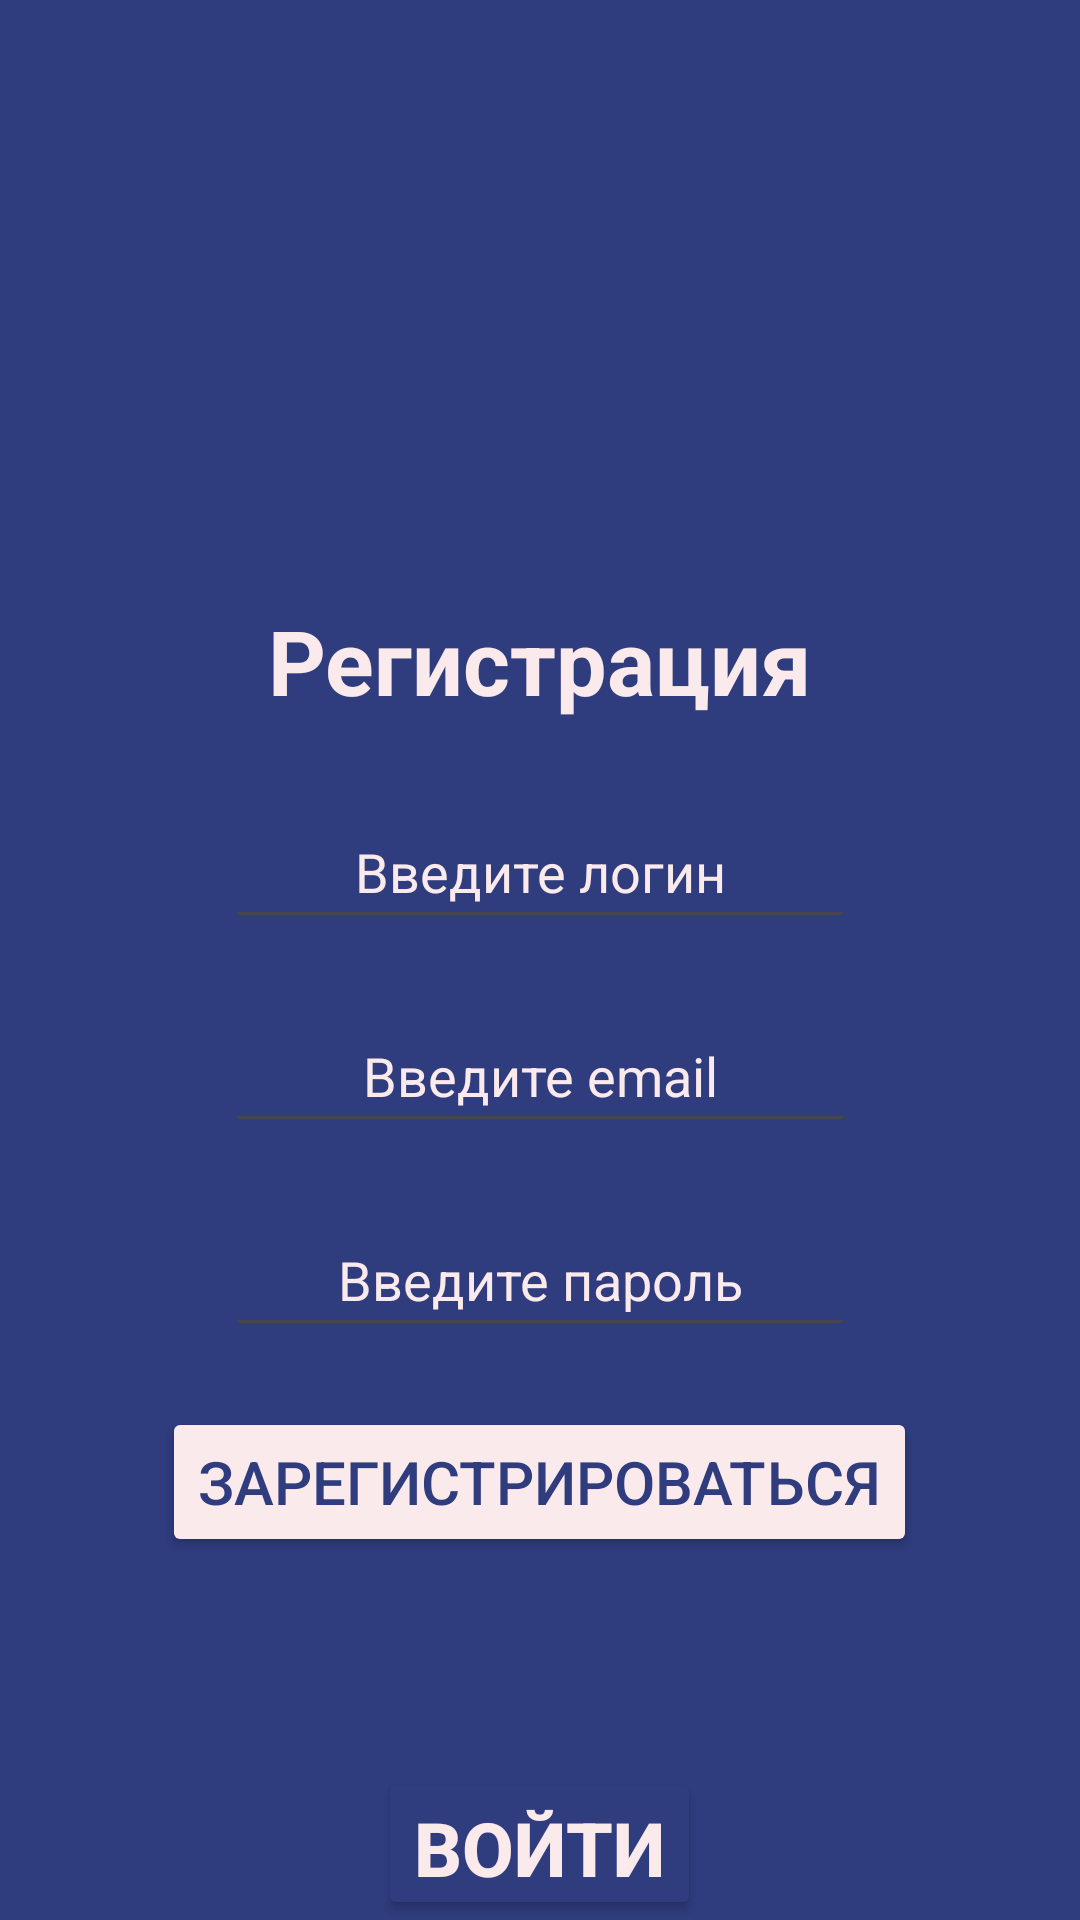

This screen was rendered from an Android layout file. Write that file and the resources it references.
<!-- AndroidManifest.xml: application theme Theme.Courcework -->
<!-- res/layout/activity_reg.xml -->
<?xml version="1.0" encoding="utf-8"?>
<LinearLayout xmlns:android="http://schemas.android.com/apk/res/android"
    xmlns:app="http://schemas.android.com/apk/res-auto"
    xmlns:tools="http://schemas.android.com/tools"
    android:layout_width="match_parent"
    android:layout_height="match_parent"
    android:orientation="vertical"
    android:background="@color/colorText"
    tools:context=".RegActivity">
    <TextView
        android:id="@+id/textGreeting"
        android:layout_width="wrap_content"
        android:layout_height="45dp"
        android:text="@string/greetingsReg"
        android:layout_gravity="center_horizontal"
        android:textSize="30sp"
        android:textStyle="bold"
        android:layout_marginTop="200dp"
        android:textColor="@color/colorBack"/>

    <EditText
        android:id="@+id/textLogin"
        android:layout_width="210dp"
        android:layout_height="48dp"
        android:ems="10"
        android:inputType="text"
        android:layout_gravity="center_horizontal"
        android:textAlignment="center"
        android:hint="@string/textLogin"
        android:layout_marginTop="20dp"
        android:textColor="@color/colorBack"
        android:textColorHint="@color/colorBack"/>

    <EditText
        android:id="@+id/textEmail"
        android:layout_width="210dp"
        android:layout_height="48dp"
        android:ems="10"
        android:inputType="textEmailAddress"
        android:textAlignment="center"
        android:layout_gravity="center_horizontal"
        android:hint="@string/textEmail"
        android:layout_marginTop="20dp"
        android:textColor="@color/colorBack"
        android:textColorHint="@color/colorBack"/>

    <EditText
        android:id="@+id/textPassword"
        android:layout_width="210dp"
        android:layout_height="48dp"
        android:ems="10"
        android:inputType="textPassword"
        android:textAlignment="center"
        android:layout_gravity="center_horizontal"
        android:hint="@string/textPassword"
        android:layout_marginTop="20dp"
        android:textColor="@color/colorBack"
        android:textColorHint="@color/colorBack"/>

    <Button
        android:id="@+id/buttonLog"
        android:layout_width="wrap_content"
        android:layout_height="50dp"
        android:layout_gravity="center_horizontal"
        android:text="@string/textButtonReg"
        android:textSize="20sp"
        android:layout_marginTop="20dp"
        android:textColor="@color/colorText"
        android:backgroundTint="@color/colorBack"/>

    <Button
        android:id="@+id/textSwitch"
        android:layout_width="wrap_content"
        android:layout_height="wrap_content"
        android:layout_gravity="center_horizontal"
        android:text="@string/textButtonLog"
        android:textSize="25sp"
        android:textStyle="bold"
        android:layout_marginTop="70dp"
        android:textColor="@color/colorBack"
        android:backgroundTint="@color/colorText"/>
</LinearLayout>
<!-- resources referenced by this layout -->
<resources>
  <color name="colorBack">#FBEAEB</color>
  <color name="colorText">#2F3C7E</color>
  <string name="greetingsReg">Регистрация</string>
  <string name="textButtonLog">Войти</string>
  <string name="textButtonReg">Зарегистрироваться</string>
  <string name="textEmail">Введите email</string>
  <string name="textLogin">Введите логин</string>
  <string name="textPassword">Введите пароль</string>
  <style name="Theme.Courcework" parent="Base.Theme.Courcework" />
  <style name="Base.Theme.Courcework" parent="Theme.Material3.DayNight.NoActionBar">
          
          <item name="android:statusBarColor">@color/colorText</item>
      </style>
</resources>
